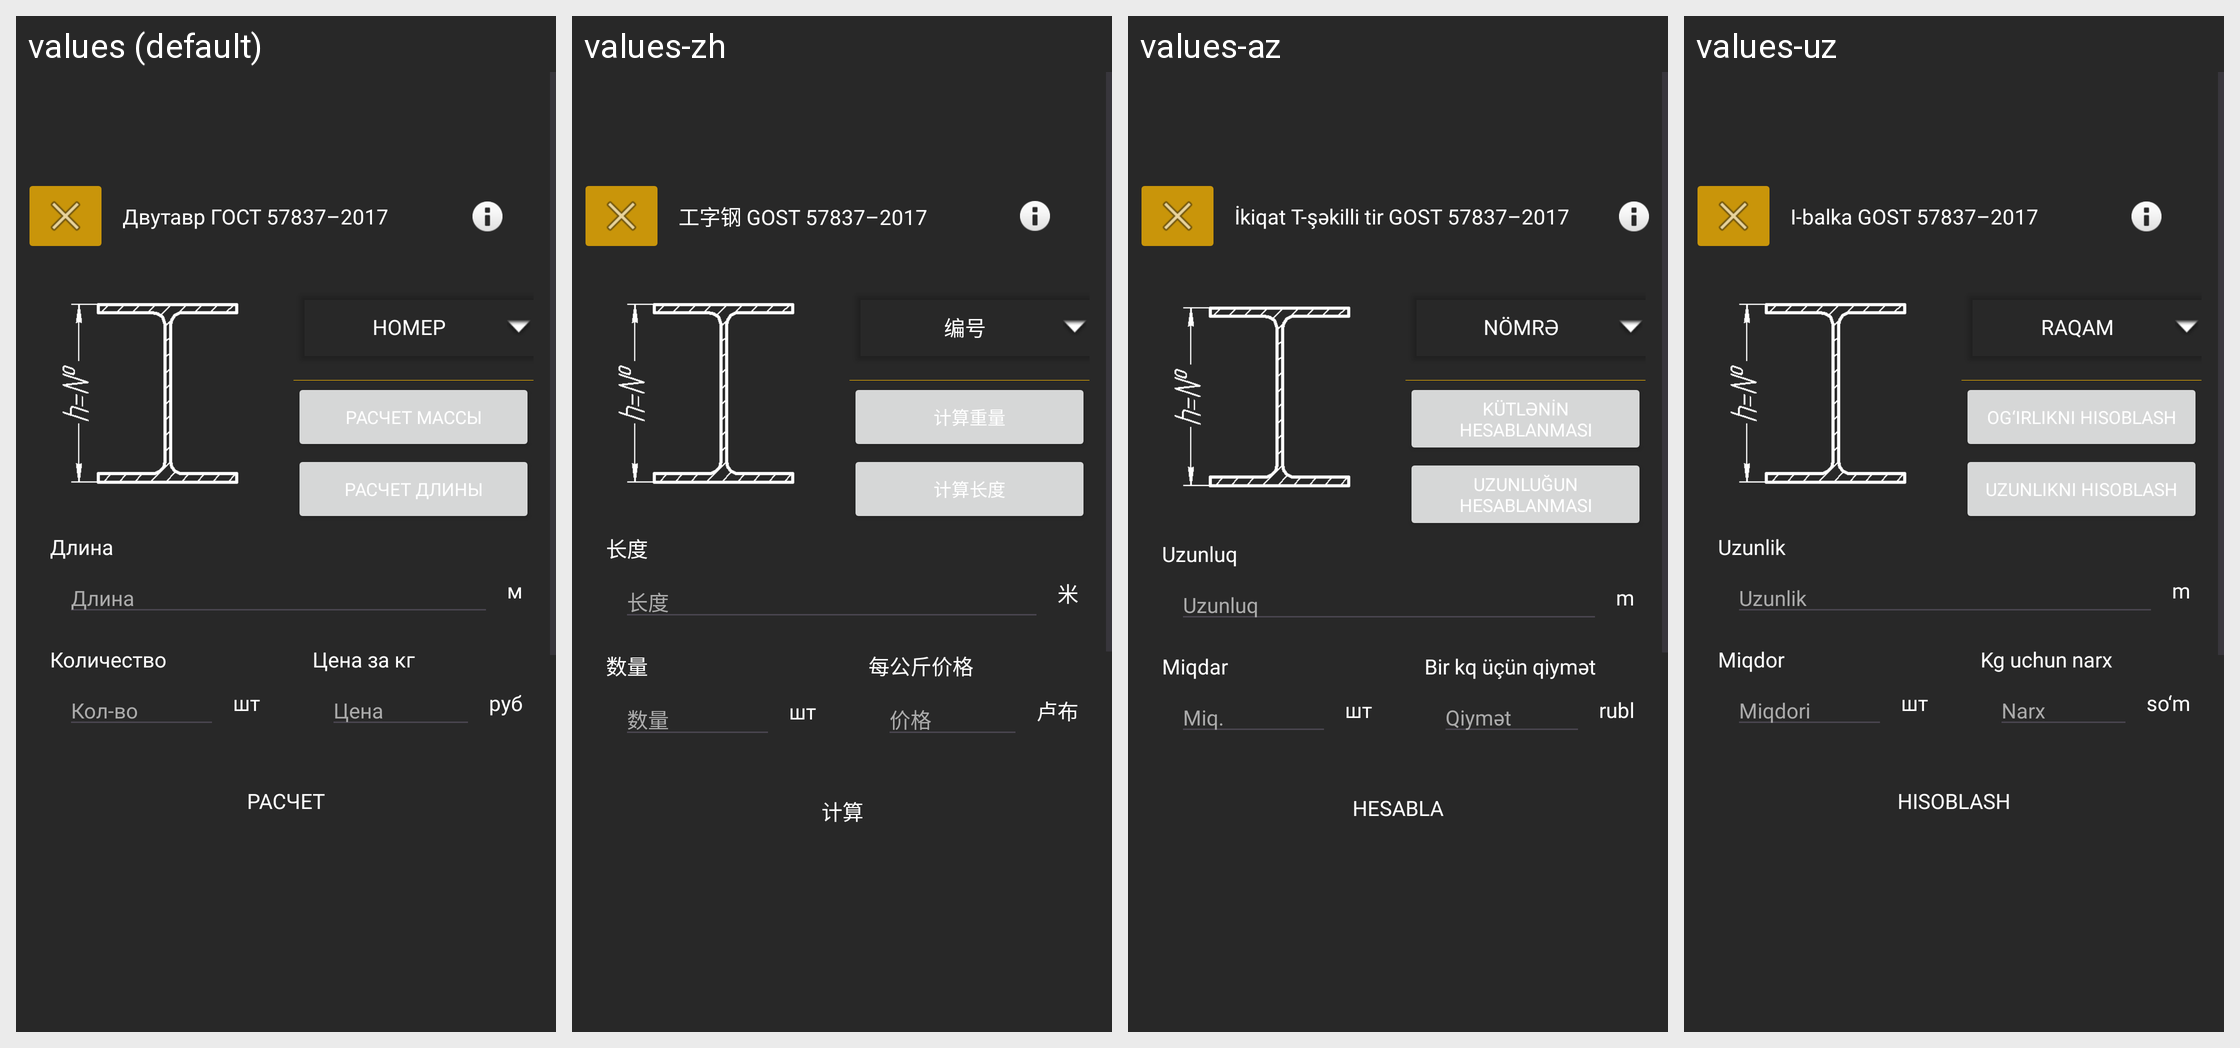

The Android screen above is rendered under several locales of the same app. Produce the string resources it draws, with the default and per-locale values.
Android screen res/layout/dvutavr_gost_57837_2017_calculate.xml rendered under 4 locales, left to right: values (default), values-zh, values-az, values-uz. Device: Nexus 5 (rendered at 1080×1920; each locale shown at half size, 540×960, under a caption strip naming it); theme Theme.Ferronix.
Other locales in the repository, not shown: values-en.
Strings drawn on this screen, with the default value and each locale's value (text and hints the layout hard-codes, and strings that could not be matched under every locale, appear in the picture but are not listed):

dvutavr_gost_57837_2017
  values: Двутавр ГОСТ 57837–2017
  values-zh: 工字钢 GOST 57837–2017
  values-az: İkiqat T-şəkilli tir GOST 57837–2017
  values-uz: I-balka GOST 57837–2017

number
  values: Номер
  values-zh: 编号
  values-az: Nömrə
  values-uz: Raqam

calculateWeight
  values: Расчет массы
  values-zh: 计算重量
  values-az: Kütlənin hesablanması
  values-uz: Og‘irlikni hisoblash

calculateLeght
  values: Расчет длины
  values-zh: 计算长度
  values-az: Uzunluğun hesablanması
  values-uz: Uzunlikni hisoblash

length
  values: Длина
  values-zh: 长度
  values-az: Uzunluq
  values-uz: Uzunlik

meter
  values: м
  values-zh: 米
  values-az: m
  values-uz: m

quanity
  values: Количество
  values-zh: 数量
  values-az: Miqdar
  values-uz: Miqdor

kolvo
  values: Кол-во
  values-zh: 数量
  values-az: Miq.
  values-uz: Miqdori

costPerKg
  values: Цена за кг
  values-zh: 每公斤价格
  values-az: Bir kq üçün qiymət
  values-uz: Kg uchun narx

cost
  values: Цена
  values-zh: 价格
  values-az: Qiymət
  values-uz: Narx

rub
  values: руб
  values-zh: 卢布
  values-az: rubl
  values-uz: so‘m

calculate
  values: Расчет
  values-zh: 计算
  values-az: Hesabla
  values-uz: Hisoblash
